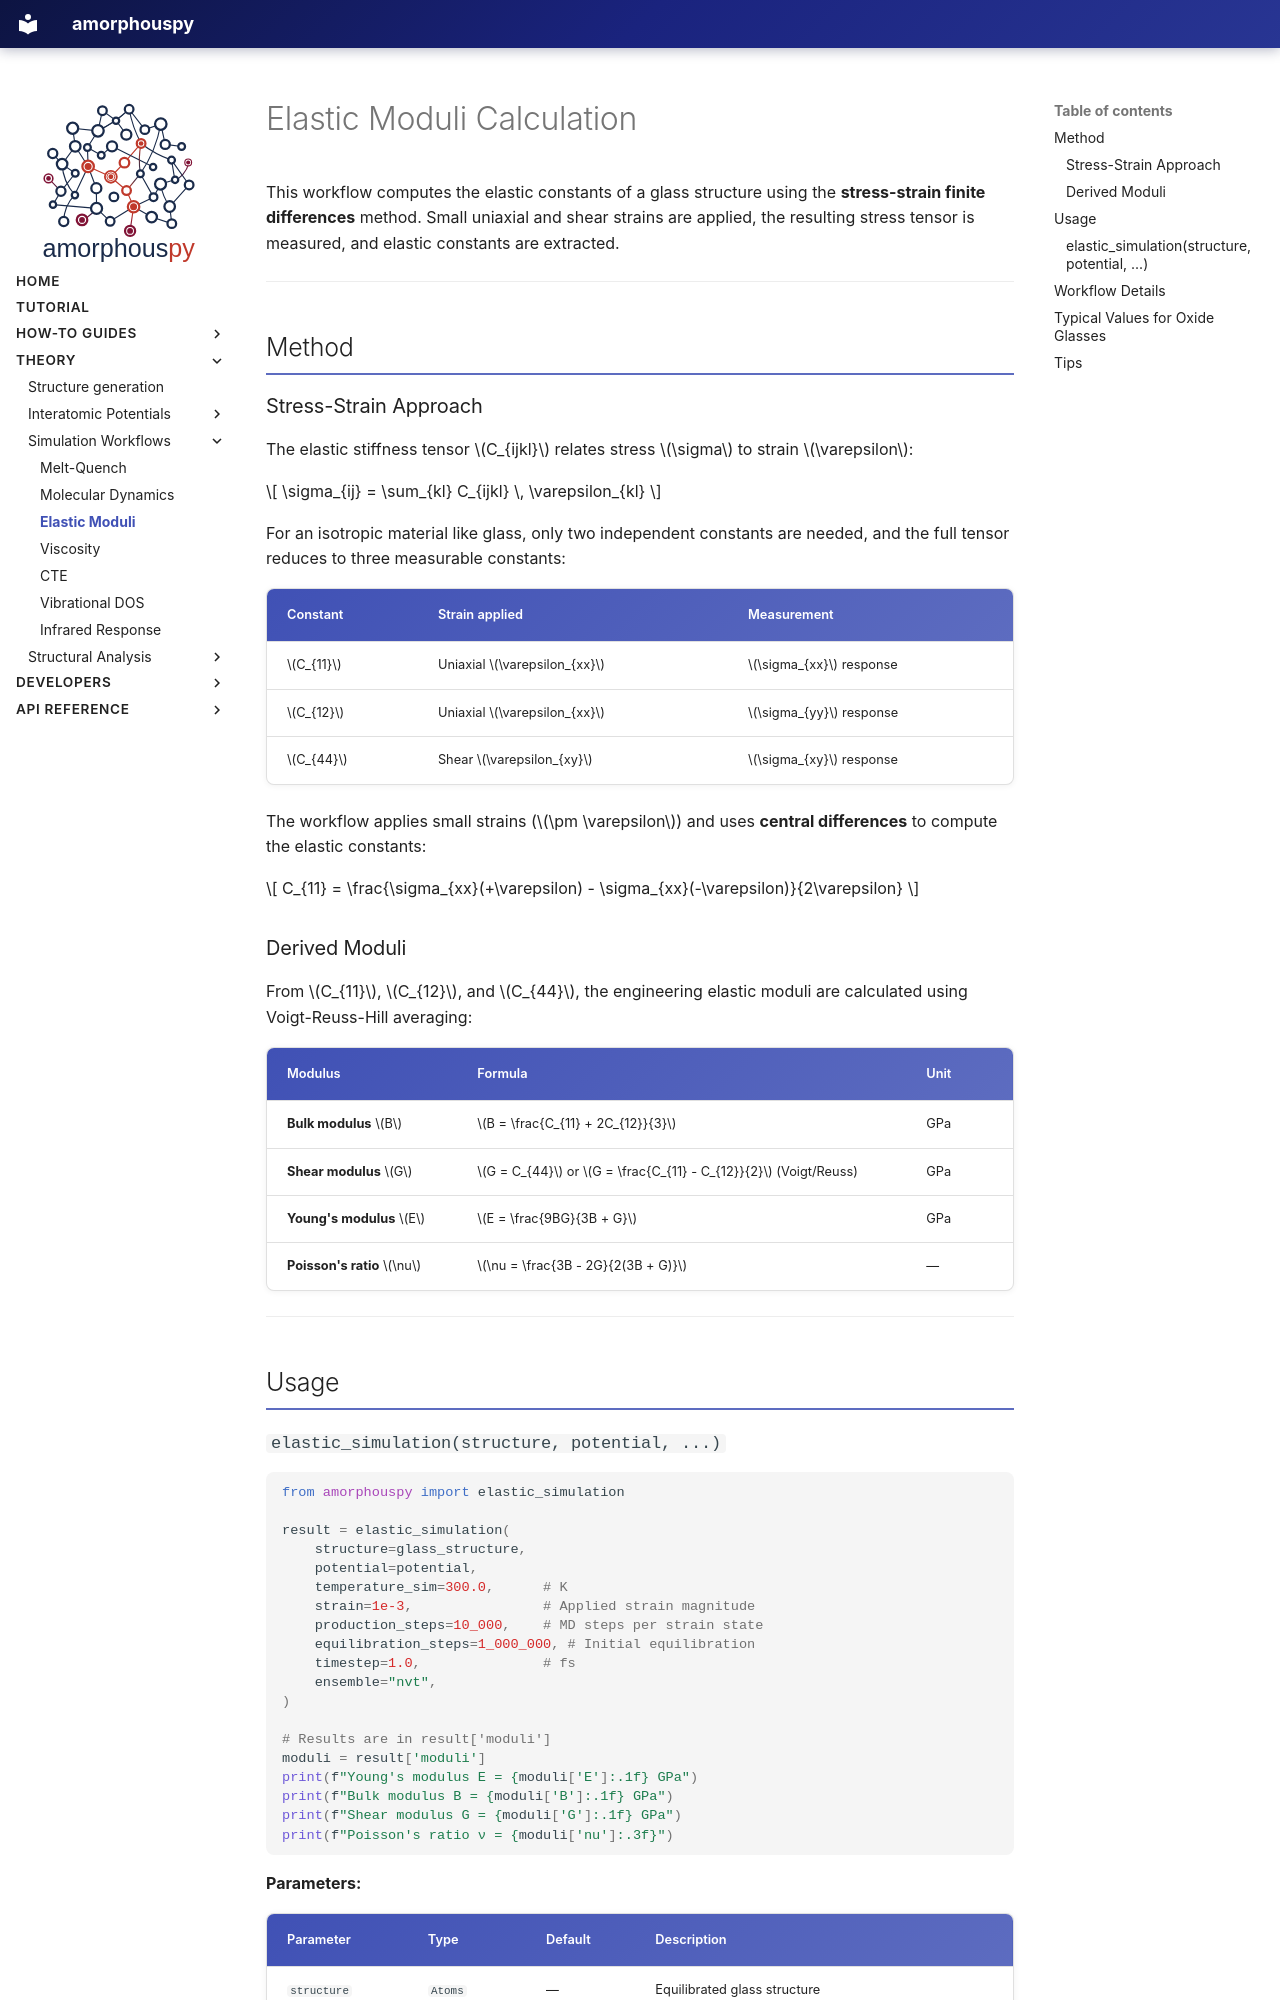

repository: glasagent/amorphouspy · page: theory/workflows/elastic/index.html · generator: mkdocs

# Elastic Moduli Calculation

This workflow computes the elastic constants of a glass structure using the **stress-strain finite differences** method. Small uniaxial and shear strains are applied, the resulting stress tensor is measured, and elastic constants are extracted.

---

## Method

### Stress-Strain Approach

The elastic stiffness tensor $C_{ijkl}$ relates stress $\sigma$ to strain $\varepsilon$:

$$
\sigma_{ij} = \sum_{kl} C_{ijkl} \, \varepsilon_{kl}
$$

For an isotropic material like glass, only two independent constants are needed, and the full tensor reduces to three measurable constants:

| Constant | Strain applied | Measurement |
|---|---|---|
| $C_{11}$ | Uniaxial $\varepsilon_{xx}$ | $\sigma_{xx}$ response |
| $C_{12}$ | Uniaxial $\varepsilon_{xx}$ | $\sigma_{yy}$ response |
| $C_{44}$ | Shear $\varepsilon_{xy}$ | $\sigma_{xy}$ response |

The workflow applies small strains ($\pm \varepsilon$) and uses **central differences** to compute the elastic constants:

$$
C_{11} = \frac{\sigma_{xx}(+\varepsilon) - \sigma_{xx}(-\varepsilon)}{2\varepsilon}
$$

### Derived Moduli

From $C_{11}$, $C_{12}$, and $C_{44}$, the engineering elastic moduli are calculated using Voigt-Reuss-Hill averaging:

| Modulus | Formula | Unit |
|---|---|---|
| **Bulk modulus** $B$ | $B = \frac{C_{11} + 2C_{12}}{3}$ | GPa |
| **Shear modulus** $G$ | $G = C_{44}$ or $G = \frac{C_{11} - C_{12}}{2}$ (Voigt/Reuss) | GPa |
| **Young's modulus** $E$ | $E = \frac{9BG}{3B + G}$ | GPa |
| **Poisson's ratio** $\nu$ | $\nu = \frac{3B - 2G}{2(3B + G)}$ | — |

---

## Usage
